Run: headless pygame with SDL's dummy video driver; simulated clock (each Clock.tick advances the game by its frame time, no real sleeping); random seed 0; keys injected as events and as key.get_pressed() state; mouse plan: one left click at the window centre at the start of phase 2, then a move to the lower-right quarter at the start of phase 3.
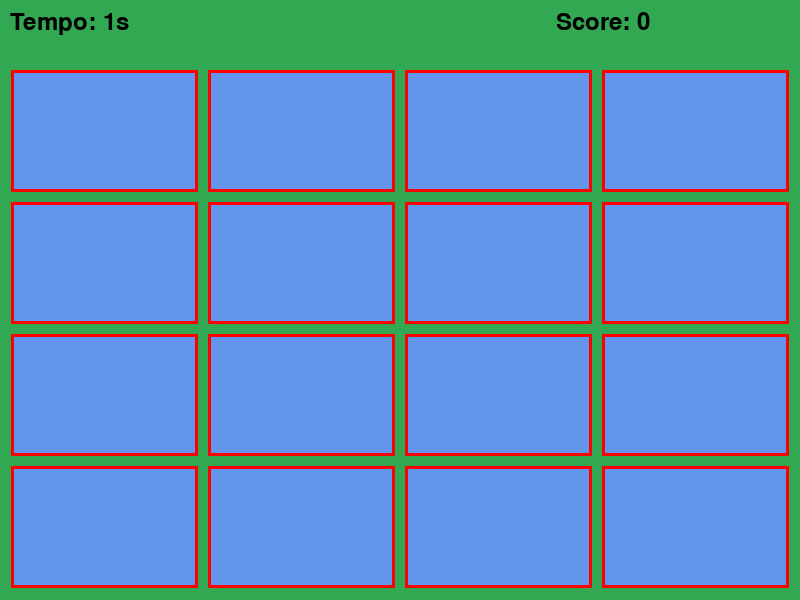
Frame 1 of 4 · flips 1–60 · no input
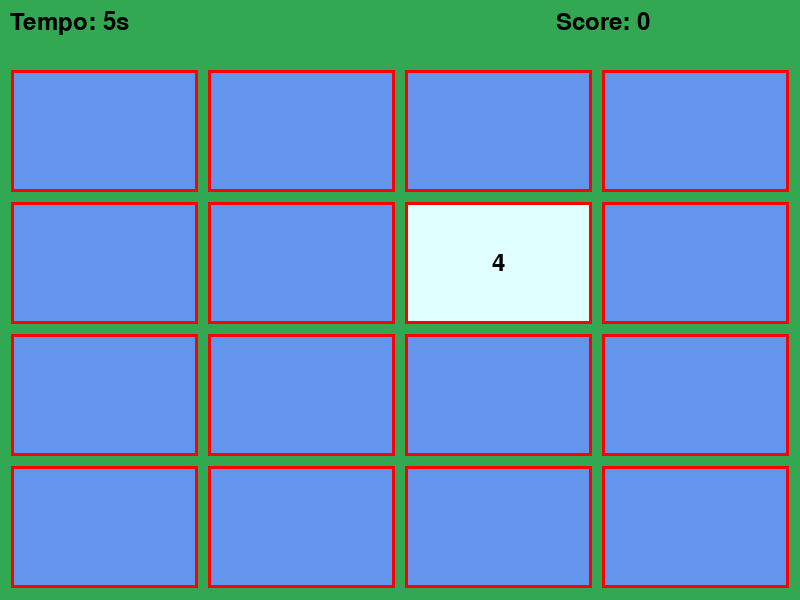
Frame 2 of 4 · flips 61–180 · clicked the window centre · tapped SPACE, RETURN · held RIGHT (→), D
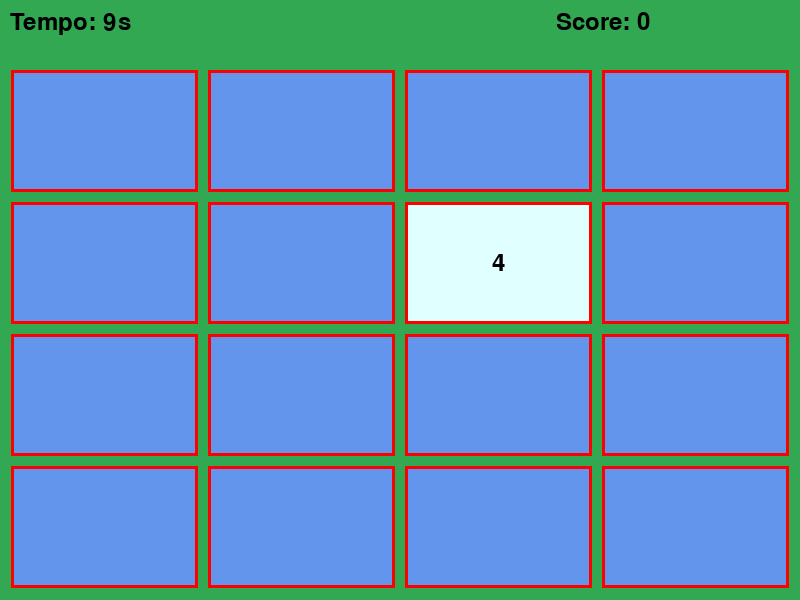
Frame 3 of 4 · flips 181–300 · moved the mouse to the lower-right quarter · held DOWN (↓), S
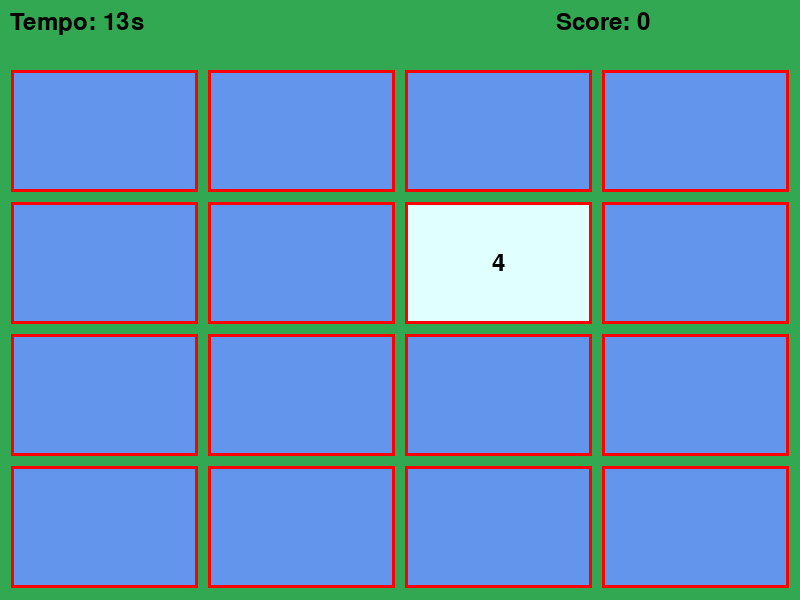
Frame 4 of 4 · flips 301–420 · held LEFT (←), A, UP (↑), W

The pygame program that drew these frames:

import pygame
import random
import sys

# Inicialização do Pygame
pygame.init()

# Configurações iniciais de tela
SCREEN_WIDTH, SCREEN_HEIGHT = 800, 600

# Cores padrão
BACKGROUND_COLOR = (50, 168, 82)
CARD_BACK_COLOR = (100, 149, 237)
CARD_FRONT_COLOR = (224, 255, 255)
TEXT_COLOR = (0, 0, 0)
BUTTON_COLOR = (173, 216, 230)
BUTTON_HOVER_COLOR = (135, 206, 235)
BORDER_COLOR = (255, 0, 0)  # Vermelho para a borda das cartas

# Configurações do Jogo
GRID_SIZE = 4  # 4x4 grid
PADDING = 10

# Carregar Cartas
cards = list(range(1, (GRID_SIZE ** 2) // 2 + 1)) * 2
random.shuffle(cards)

# Estado do Jogo
flipped = [False] * len(cards)
first_card_index = None
matches_found = 0
attempts = 0
score = 0

# Temporização
start_time = None
elapsed_time = 0

# Fontes
font = pygame.font.Font(None, 36)
large_font = pygame.font.Font(None, 72)

def draw_header(screen):
    # Exibe o tempo e o score no topo da tela
    time_text = f"Tempo: {elapsed_time}s"
    score_text = f"Score: {score}"
    draw_text_top_left(screen, time_text, 10, 10)
    draw_text_top_right(screen, score_text, SCREEN_WIDTH - 150, 10)

def calculate_score():
    # Calcula o score com base no tempo e nas tentativas
    return max(1000 - (elapsed_time * 5 + (attempts - matches_found) * 10), 0)

def draw_board(screen):
    screen.fill(BACKGROUND_COLOR)
    draw_header(screen)
    
    # Tamanho da carta, ajustado para caber sem cortar
    card_width = (SCREEN_WIDTH - (GRID_SIZE + 1) * PADDING) // GRID_SIZE
    card_height = (SCREEN_HEIGHT - (GRID_SIZE + 2) * PADDING - 50) // GRID_SIZE
    board_x = (SCREEN_WIDTH - (card_width * GRID_SIZE + (GRID_SIZE + 1) * PADDING)) // 2
    board_y = 50 + PADDING  # Ajuste para o cabeçalho

    for i in range(GRID_SIZE):
        for j in range(GRID_SIZE):
            index = i * GRID_SIZE + j
            x = board_x + j * (card_width + PADDING) + PADDING
            y = board_y + i * (card_height + PADDING) + PADDING
            if flipped[index]:
                pygame.draw.rect(screen, CARD_FRONT_COLOR, (x, y, card_width, card_height))
                pygame.draw.rect(screen, BORDER_COLOR, (x, y, card_width, card_height), 3)  # Borda vermelha
                draw_text_center(screen, str(cards[index]), x + card_width // 2, y + card_height // 2)
            else:
                pygame.draw.rect(screen, CARD_BACK_COLOR, (x, y, card_width, card_height))
                pygame.draw.rect(screen, BORDER_COLOR, (x, y, card_width, card_height), 3)  # Borda vermelha

def draw_text_center(screen, text, x, y):
    text_surf = font.render(text, True, TEXT_COLOR)
    text_rect = text_surf.get_rect(center=(x, y))
    screen.blit(text_surf, text_rect)

def draw_text_top_left(screen, text, x, y):
    text_surf = font.render(text, True, TEXT_COLOR)
    text_rect = text_surf.get_rect(topleft=(x, y))
    screen.blit(text_surf, text_rect)

def draw_text_top_right(screen, text, x, y):
    text_surf = font.render(text, True, TEXT_COLOR)
    text_rect = text_surf.get_rect(topright=(x, y))
    screen.blit(text_surf, text_rect)

def draw_end_screen(screen):
    screen.fill(BACKGROUND_COLOR)
    congrats_text = "Parabéns!"
    congrats_surf = large_font.render(congrats_text, True, TEXT_COLOR)
    congrats_rect = congrats_surf.get_rect(center=(SCREEN_WIDTH // 2, SCREEN_HEIGHT // 2 - 100))
    screen.blit(congrats_surf, congrats_rect)

    final_score = calculate_score()
    info_text = f"Tempo: {elapsed_time}s   Pontuação: {final_score}"
    info_surf = font.render(info_text, True, TEXT_COLOR)
    info_rect = info_surf.get_rect(center=(SCREEN_WIDTH // 2, SCREEN_HEIGHT // 2))
    screen.blit(info_surf, info_rect)

    play_again_button = pygame.Rect(SCREEN_WIDTH // 2 - 150, SCREEN_HEIGHT // 2 + 50, 130, 50)
    quit_button = pygame.Rect(SCREEN_WIDTH // 2 + 20, SCREEN_HEIGHT // 2 + 50, 130, 50)

    mouse_pos = pygame.mouse.get_pos()
    for button, text in [(play_again_button, "Jogar de Novo"), (quit_button, "Fechar")]:
        color = BUTTON_HOVER_COLOR if button.collidepoint(mouse_pos) else BUTTON_COLOR
        pygame.draw.rect(screen, color, button)
        button_text = font.render(text, True, TEXT_COLOR)
        button_rect = button_text.get_rect(center=button.center)
        screen.blit(button_text, button_rect)

    return play_again_button, quit_button

def main():
    global SCREEN_WIDTH, SCREEN_HEIGHT, first_card_index, matches_found, attempts, start_time, elapsed_time, flipped, cards, score

    screen = pygame.display.set_mode((SCREEN_WIDTH, SCREEN_HEIGHT), pygame.RESIZABLE)
    pygame.display.set_caption("Jogo da Memória")

    clock = pygame.time.Clock()
    running = True
    waiting = False
    timer_start = 0
    game_over = False
    start_time = pygame.time.get_ticks()

    while running:
        screen.fill(BACKGROUND_COLOR)

        # Atualizar o tempo decorrido
        if not game_over:
            elapsed_time = (pygame.time.get_ticks() - start_time) // 1000

        if not game_over:
            for event in pygame.event.get():
                if event.type == pygame.QUIT:
                    running = False
                elif event.type == pygame.VIDEORESIZE:
                    SCREEN_WIDTH, SCREEN_HEIGHT = event.size
                    screen = pygame.display.set_mode((SCREEN_WIDTH, SCREEN_HEIGHT), pygame.RESIZABLE)
                elif event.type == pygame.MOUSEBUTTONDOWN and not waiting:
                    x, y = pygame.mouse.get_pos()
                    card_width = (SCREEN_WIDTH - (GRID_SIZE + 1) * PADDING) // GRID_SIZE
                    card_height = (SCREEN_HEIGHT - (GRID_SIZE + 2) * PADDING - 50) // GRID_SIZE
                    board_x = (SCREEN_WIDTH - (card_width * GRID_SIZE + (GRID_SIZE + 1) * PADDING)) // 2
                    board_y = 50 + PADDING

                    column = (x - board_x) // (card_width + PADDING)
                    row = (y - board_y) // (card_height + PADDING)
                    index = row * GRID_SIZE + column

                    if 0 <= column < GRID_SIZE and 0 <= row < GRID_SIZE and not flipped[index]:
                        if first_card_index is None:
                            first_card_index = index
                            flipped[index] = True
                        else:
                            flipped[index] = True
                            attempts += 1
                            waiting = True
                            timer_start = pygame.time.get_ticks()
            if waiting:
                current_time = pygame.time.get_ticks()
                if current_time - timer_start > 300:
                    if cards[first_card_index] == cards[index]:
                        matches_found += 1
                        score += 50  # Incremento no score para acertos
                    else:
                        flipped[first_card_index] = False
                        flipped[index] = False
                        score -= 5  # Penalidade para erros
                    first_card_index = None
                    waiting = False
            if matches_found == (GRID_SIZE ** 2) // 2:
                game_over = True
        else:
            # Desenhar tela de fim de jogo
            play_again_button, quit_button = draw_end_screen(screen)
            for event in pygame.event.get():
                if event.type == pygame.QUIT:
                    running = False
                elif event.type == pygame.MOUSEBUTTONDOWN:
                    mouse_pos = pygame.mouse.get_pos()
                    if play_again_button.collidepoint(mouse_pos):
                        # Reiniciar o jogo
                        cards = list(range(1, (GRID_SIZE ** 2) // 2 + 1)) * 2
                        random.shuffle(cards)
                        flipped = [False] * len(cards)
                        first_card_index = None
                        matches_found = 0
                        attempts = 0
                        score = 0
                        start_time = pygame.time.get_ticks()
                        game_over = False
                    elif quit_button.collidepoint(mouse_pos):
                        running = False

        if not game_over:
            draw_board(screen)
        pygame.display.flip()
        clock.tick(30)

    pygame.quit()
    sys.exit()

if __name__ == "__main__":
    main()
